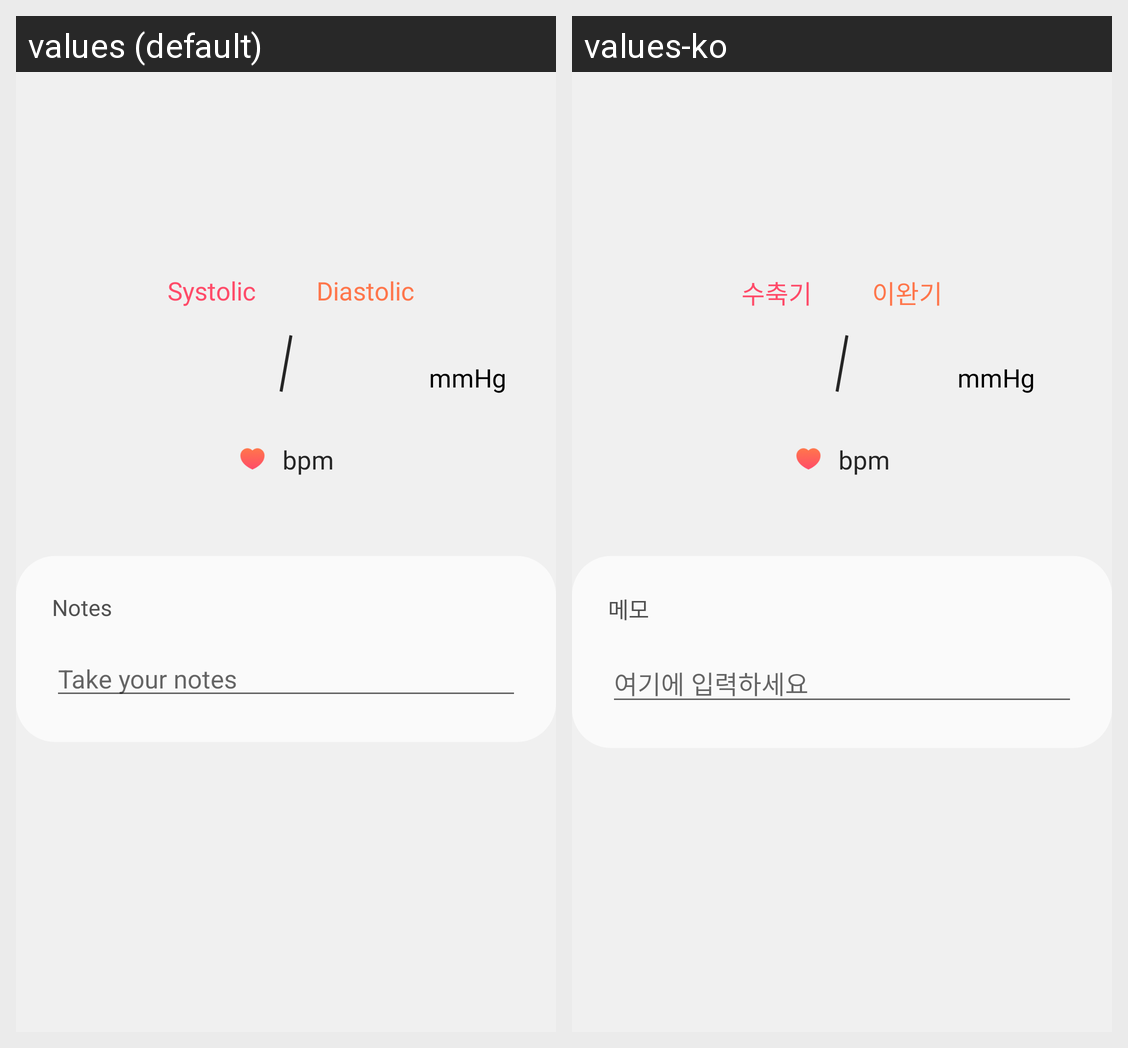

Locale-by-locale string values for the Android screen shown in this grid:
Android screen res/layout/shealth_monitor_bp_history_item_activity.xml rendered under 2 locales, left to right: values (default), values-ko. Device: Nexus 5 (rendered at 1080×1920; each locale shown at half size, 540×960, under a caption strip naming it); theme AppTheme.
Strings drawn on this screen, with the default value and each locale's value (text and hints the layout hard-codes, and strings that could not be matched under every locale, appear in the picture but are not listed):

shealth_monitor_bp_systolic
  values: Systolic
  values-ko: 수축기

shealth_monitor_bp_diastolic
  values: Diastolic
  values-ko: 이완기

shealth_monitor_bp_mmhg
  values: mmHg
  values-ko: mmHg

shealth_monitor_bpm
  values: bpm
  values-ko: bpm

shealth_monitor_bp_notes
  values: Notes
  values-ko: 메모

shealth_monitor_bp_take_your_notes
  values: Take your notes
  values-ko: 여기에 입력하세요
